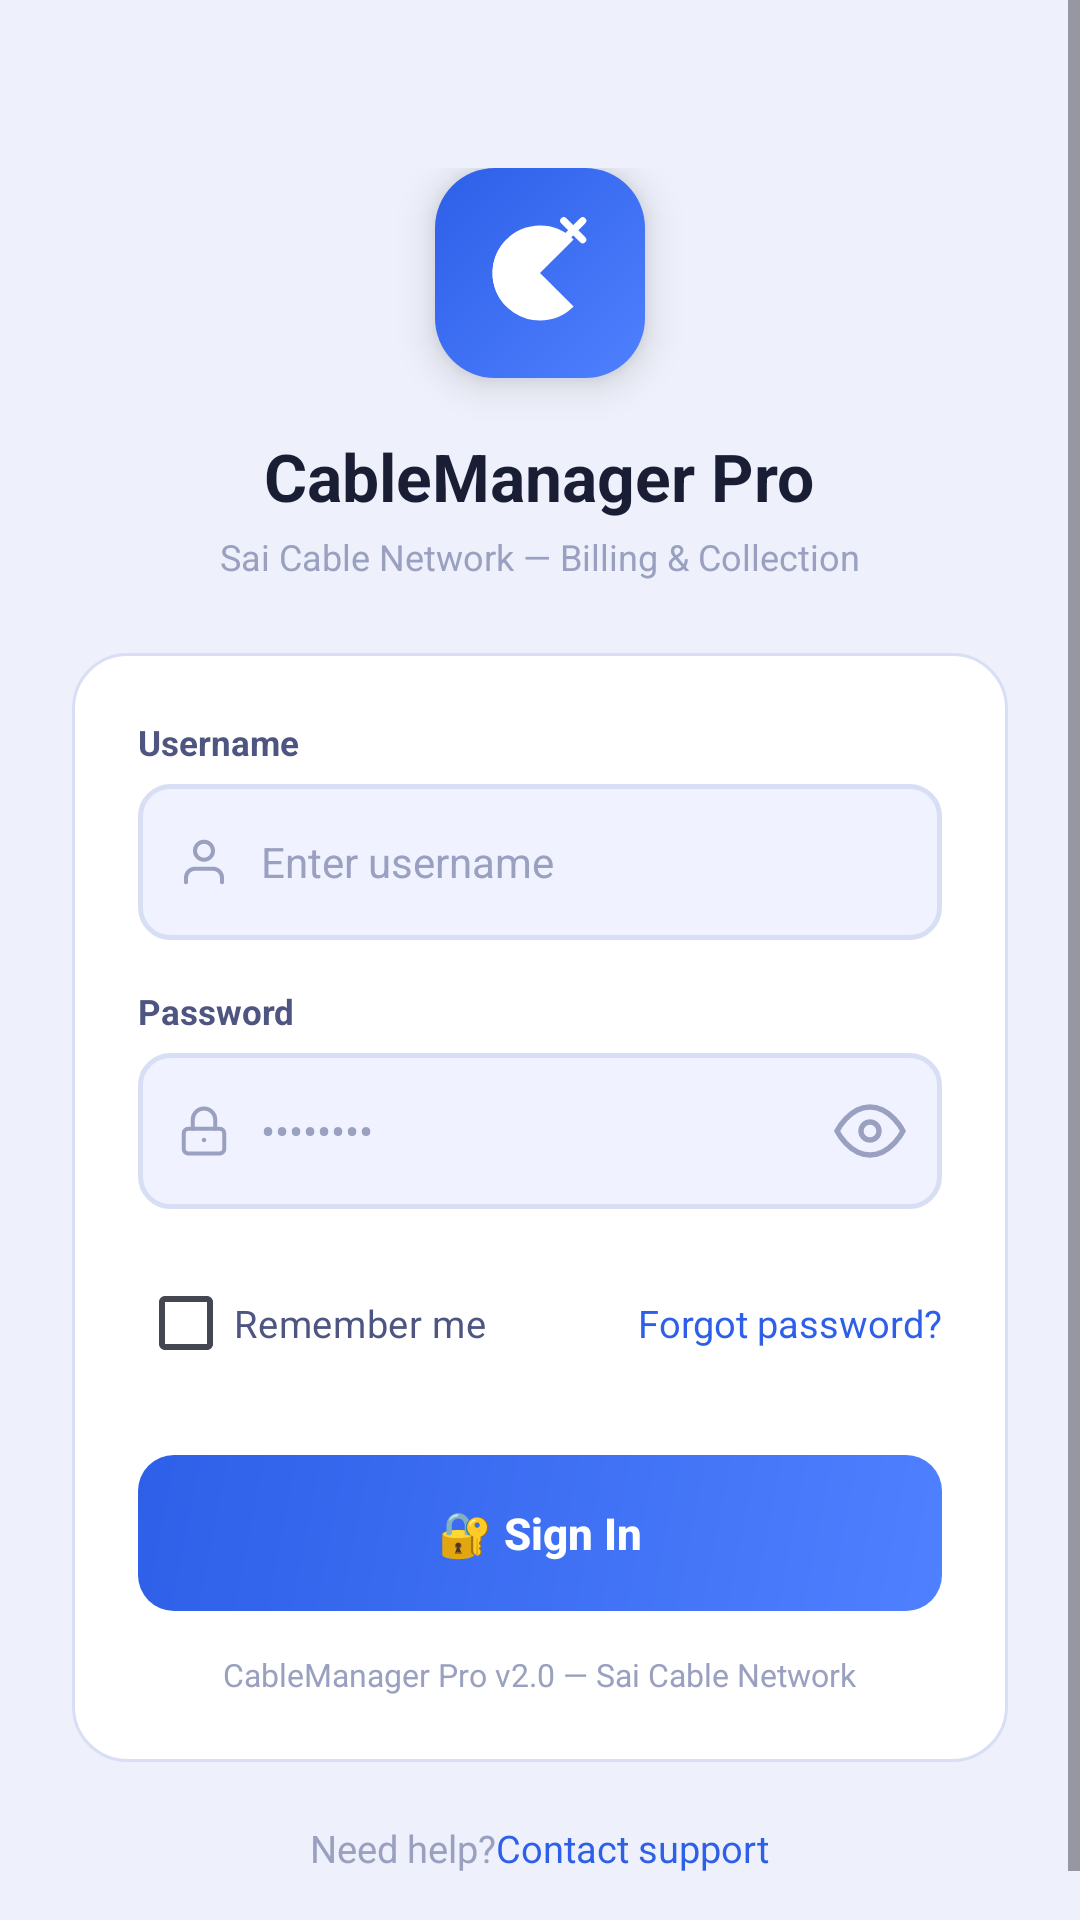

This screen was rendered from an Android layout file. Write that file and the resources it references.
<!-- AndroidManifest.xml: application theme Theme.VinayakaCableNetwork -->
<!-- res/layout/activity_login.xml -->
<?xml version="1.0" encoding="utf-8"?>
<ScrollView
    xmlns:android="http://schemas.android.com/apk/res/android"
    xmlns:app="http://schemas.android.com/apk/res-auto"
    android:layout_width="match_parent"
    android:layout_height="match_parent"
    android:background="@color/cm_bg"
    android:fillViewport="true"
    android:overScrollMode="never">

    <LinearLayout
        android:layout_width="match_parent"
        android:layout_height="wrap_content"
        android:orientation="vertical"
        android:gravity="center_horizontal"
        android:paddingHorizontal="24dp"
        android:paddingTop="56dp"
        android:paddingBottom="32dp">

        
        <FrameLayout
            android:layout_width="70dp"
            android:layout_height="70dp"
            android:background="@drawable/cm_gradient_blue_logo"
            android:elevation="8dp">

            <ImageView
                android:layout_width="38dp"
                android:layout_height="38dp"
                android:layout_gravity="center"
                android:src="@drawable/ic_satellite_dish"
                app:tint="@color/cm_on_gradient"
                android:contentDescription="Satellite dish icon" />
        </FrameLayout>

        <TextView
            android:layout_width="wrap_content"
            android:layout_height="wrap_content"
            android:layout_marginTop="18dp"
            android:text="@string/app_product_name"
            android:textColor="@color/cm_text_primary"
            android:textSize="22sp"
            android:textStyle="bold"
            android:gravity="center" />

        <TextView
            android:layout_width="wrap_content"
            android:layout_height="wrap_content"
            android:layout_marginTop="4dp"
            android:text="@string/login_tagline"
            android:textColor="@color/cm_text_tertiary"
            android:textSize="12sp"
            android:gravity="center" />

        
        <LinearLayout
            android:layout_width="match_parent"
            android:layout_height="wrap_content"
            android:layout_marginTop="24dp"
            android:orientation="vertical"
            android:background="@drawable/cm_bg_card_18"
            android:padding="22dp">

            
            <TextView
                android:layout_width="wrap_content"
                android:layout_height="wrap_content"
                android:text="@string/hint_username"
                android:textColor="@color/cm_text_secondary"
                android:textSize="11.5sp"
                android:textStyle="bold"
                android:layout_marginBottom="6dp" />

            <LinearLayout
                android:layout_width="match_parent"
                android:layout_height="52dp"
                android:orientation="horizontal"
                android:gravity="center_vertical"
                android:background="@drawable/cm_bg_input"
                android:paddingHorizontal="13dp">

                <ImageView
                    android:layout_width="18dp"
                    android:layout_height="18dp"
                    android:src="@drawable/ic_login_user"
                    app:tint="@color/cm_text_tertiary"
                    android:contentDescription="User icon" />

                <EditText
                    android:id="@+id/etUsername"
                    android:layout_width="0dp"
                    android:layout_height="match_parent"
                    android:layout_weight="1"
                    android:layout_marginStart="10dp"
                    android:background="@android:color/transparent"
                    android:hint="Enter username"
                    android:textColorHint="@color/cm_text_tertiary"
                    android:textColor="@color/cm_text_primary"
                    android:textSize="14sp"
                    android:inputType="textNoSuggestions"
                    android:imeOptions="actionNext"
                    android:singleLine="true" />
            </LinearLayout>

            
            <TextView
                android:layout_width="wrap_content"
                android:layout_height="wrap_content"
                android:layout_marginTop="16dp"
                android:text="@string/hint_password"
                android:textColor="@color/cm_text_secondary"
                android:textSize="11.5sp"
                android:textStyle="bold"
                android:layout_marginBottom="6dp" />

            <LinearLayout
                android:layout_width="match_parent"
                android:layout_height="52dp"
                android:orientation="horizontal"
                android:gravity="center_vertical"
                android:background="@drawable/cm_bg_input"
                android:paddingStart="13dp"
                android:paddingEnd="4dp">

                <ImageView
                    android:layout_width="18dp"
                    android:layout_height="18dp"
                    android:src="@drawable/ic_login_lock"
                    app:tint="@color/cm_text_tertiary"
                    android:contentDescription="Lock icon" />

                <EditText
                    android:id="@+id/etPassword"
                    android:layout_width="0dp"
                    android:layout_height="match_parent"
                    android:layout_weight="1"
                    android:layout_marginStart="10dp"
                    android:background="@android:color/transparent"
                    android:hint="••••••••"
                    android:textColorHint="@color/cm_text_tertiary"
                    android:textColor="@color/cm_text_primary"
                    android:textSize="14sp"
                    android:inputType="textPassword"
                    android:imeOptions="actionDone"
                    android:singleLine="true" />

                <ImageButton
                    android:id="@+id/btnTogglePassword"
                    android:layout_width="40dp"
                    android:layout_height="40dp"
                    android:background="?attr/selectableItemBackgroundBorderless"
                    android:src="@drawable/ic_login_eye"
                    android:contentDescription="Toggle password visibility"
                    android:padding="9dp"
                    app:tint="@color/cm_text_tertiary" />
            </LinearLayout>

            
            <LinearLayout
                android:layout_width="match_parent"
                android:layout_height="wrap_content"
                android:orientation="horizontal"
                android:gravity="center_vertical"
                android:layout_marginTop="14dp">

                <CheckBox
                    android:id="@+id/cbRememberMe"
                    android:layout_width="wrap_content"
                    android:layout_height="wrap_content"
                    android:text="@string/remember_me_label"
                    android:textColor="@color/cm_text_secondary"
                    android:textSize="12.5sp"
                    android:buttonTint="@color/cm_blue" />

                <View
                    android:layout_width="0dp"
                    android:layout_height="1dp"
                    android:layout_weight="1" />

                <TextView
                    android:id="@+id/tvForgotPassword"
                    android:layout_width="wrap_content"
                    android:layout_height="wrap_content"
                    android:text="@string/forgot_password_label"
                    android:textColor="@color/cm_blue"
                    android:textSize="12.5sp"
                    android:clickable="true"
                    android:focusable="true"
                    android:background="?attr/selectableItemBackground" />
            </LinearLayout>

            
            <androidx.appcompat.widget.AppCompatButton
                android:id="@+id/btnLogin"
                android:layout_width="match_parent"
                android:layout_height="52dp"
                android:layout_marginTop="20dp"
                android:background="@drawable/cm_gradient_blue"
                android:text="🔐 Sign In"
                android:textColor="@color/cm_on_gradient"
                android:textSize="14.5sp"
                android:textStyle="bold"
                android:textAllCaps="false"
                android:stateListAnimator="@null" />

            <TextView
                android:layout_width="wrap_content"
                android:layout_height="wrap_content"
                android:layout_gravity="center_horizontal"
                android:layout_marginTop="14dp"
                android:text="@string/login_footer"
                android:textColor="@color/cm_text_tertiary"
                android:textSize="10.5sp" />
        </LinearLayout>

        
        <LinearLayout
            android:layout_width="wrap_content"
            android:layout_height="wrap_content"
            android:gravity="center_vertical"
            android:orientation="horizontal"
            android:layout_marginTop="20dp">

            <TextView
                android:layout_width="wrap_content"
                android:layout_height="wrap_content"
                android:text="@string/need_help_label"
                android:textColor="@color/cm_text_tertiary"
                android:textSize="12.5sp" />

            <TextView
                android:id="@+id/tvContactSupport"
                android:layout_width="wrap_content"
                android:layout_height="wrap_content"
                android:text="@string/contact_support_label"
                android:textColor="@color/cm_blue"
                android:textSize="12.5sp"
                android:clickable="true"
                android:focusable="true"
                android:background="?attr/selectableItemBackground" />
        </LinearLayout>

    </LinearLayout>
</ScrollView>
<!-- resources referenced by this layout -->
<resources>
  <color name="cm_bg">#EEF1FB</color>
  <color name="cm_blue">#2D5FE8</color>
  <color name="cm_on_gradient">#FFFFFF</color>
  <color name="cm_text_primary">#1A1E35</color>
  <color name="cm_text_secondary">#4D5580</color>
  <color name="cm_text_tertiary">#9AA0C0</color>
  <!-- drawable cm_bg_card_18 (drawable) -->
  <?xml version="1.0" encoding="utf-8"?>
  <shape xmlns:android="http://schemas.android.com/apk/res/android" android:shape="rectangle">
      <solid android:color="@color/cm_card" />
      <stroke android:width="1dp" android:color="@color/cm_border" />
      <corners android:radius="18dp" />
  </shape>
  <!-- drawable cm_bg_input (drawable) -->
  <?xml version="1.0" encoding="utf-8"?>
  <selector xmlns:android="http://schemas.android.com/apk/res/android">
      <item android:state_focused="true" android:drawable="@drawable/cm_input_border_focused" />
      <item android:drawable="@drawable/cm_input_border_default" />
  </selector>
  <!-- drawable cm_gradient_blue (drawable) -->
  <?xml version="1.0" encoding="utf-8"?>
  <shape xmlns:android="http://schemas.android.com/apk/res/android" android:shape="rectangle">
      <gradient
          android:type="linear"
          android:angle="135"
          android:startColor="#4F80FF"
          android:endColor="#2D5FE8" />
      <corners android:radius="12dp" />
  </shape>
  <!-- drawable cm_gradient_blue_logo (drawable) -->
  <?xml version="1.0" encoding="utf-8"?>
  <shape xmlns:android="http://schemas.android.com/apk/res/android" android:shape="rectangle">
      <gradient
          android:type="linear"
          android:angle="135"
          android:startColor="#4F80FF"
          android:endColor="#2D5FE8" />
      <corners android:radius="20dp" />
  </shape>
  <!-- drawable ic_login_user (drawable) -->
  <vector xmlns:android="http://schemas.android.com/apk/res/android"
      android:width="24dp"
      android:height="24dp"
      android:viewportWidth="24"
      android:viewportHeight="24">
      <path
          android:strokeColor="#9E9E9E"
          android:strokeWidth="1.8"
          android:strokeLineCap="round"
          android:strokeLineJoin="round"
          android:fillColor="@android:color/transparent"
          android:pathData="M20,21v-2a4,4 0,0 0,-4 -4H8a4,4 0,0 0,-4 4v2" />
      <path
          android:strokeColor="#9E9E9E"
          android:strokeWidth="1.8"
          android:fillColor="@android:color/transparent"
          android:pathData="M12,7m-4,0a4,4 0,1,1 8,0a4,4 0,1,1 -8,0" />
  </vector>
  <string name="app_product_name">CableManager Pro</string>
  <string name="contact_support_label">Contact support</string>
  <string name="forgot_password_label">Forgot password?</string>
  <string name="hint_password">Password</string>
  <string name="hint_username">Username</string>
  <string name="login_footer">CableManager Pro v2.0 — Sai Cable Network</string>
  <string name="login_tagline">Sai Cable Network — Billing &amp; Collection</string>
  <string name="need_help_label">Need help? </string>
  <string name="remember_me_label">Remember me</string>
  <color name="cm_card">#FFFFFF</color>
  <color name="cm_border">#D8DFF5</color>
  <!-- drawable cm_input_border_focused (drawable) -->
  <?xml version="1.0" encoding="utf-8"?>
  <shape xmlns:android="http://schemas.android.com/apk/res/android" android:shape="rectangle">
      <solid android:color="@color/cm_input_bg" />
      <stroke android:width="1.5dp" android:color="@color/cm_blue" />
      <corners android:radius="10dp" />
  </shape>
  <!-- drawable cm_input_border_default (drawable) -->
  <?xml version="1.0" encoding="utf-8"?>
  <shape xmlns:android="http://schemas.android.com/apk/res/android" android:shape="rectangle">
      <solid android:color="@color/cm_input_bg" />
      <stroke android:width="1.5dp" android:color="@color/cm_border" />
      <corners android:radius="10dp" />
  </shape>
  <color name="cm_input_bg">#F0F3FF</color>
</resources>
